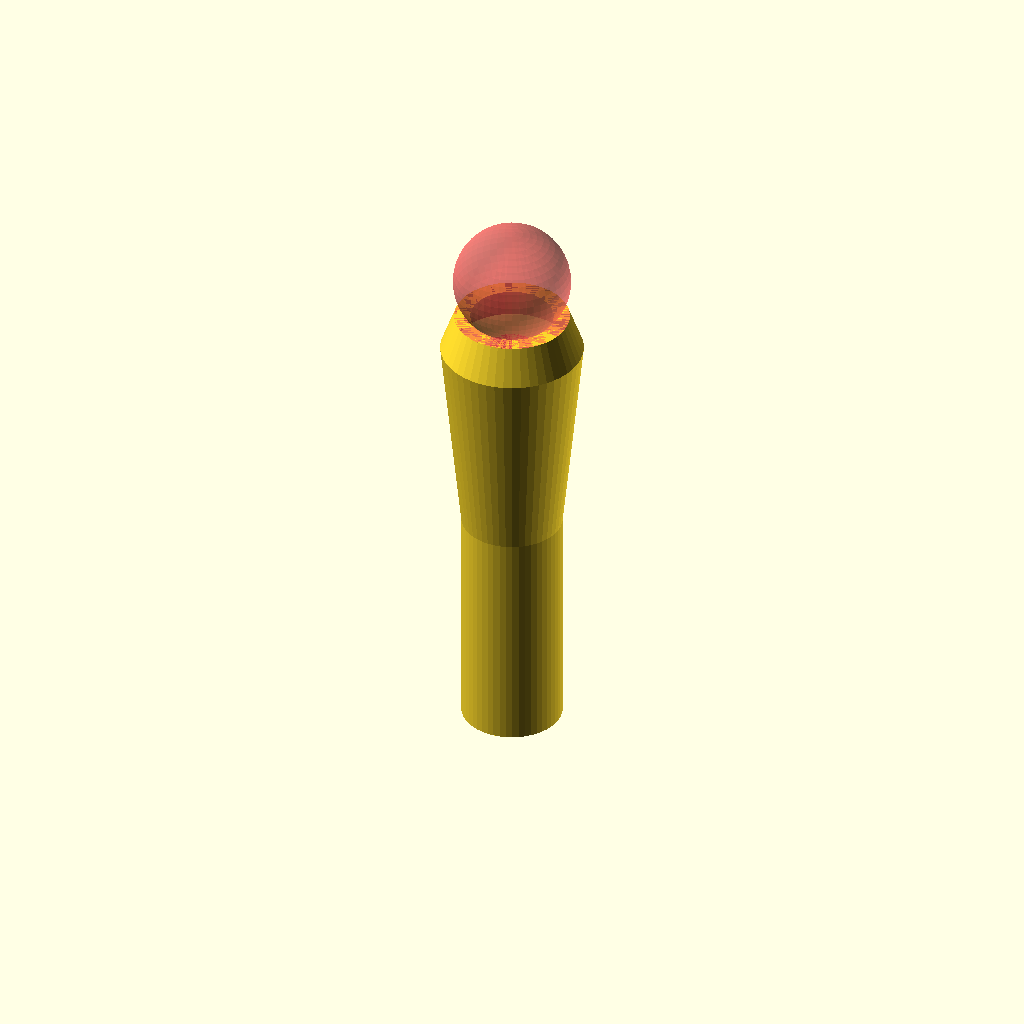
Cell 1 — every parameter at its default value.
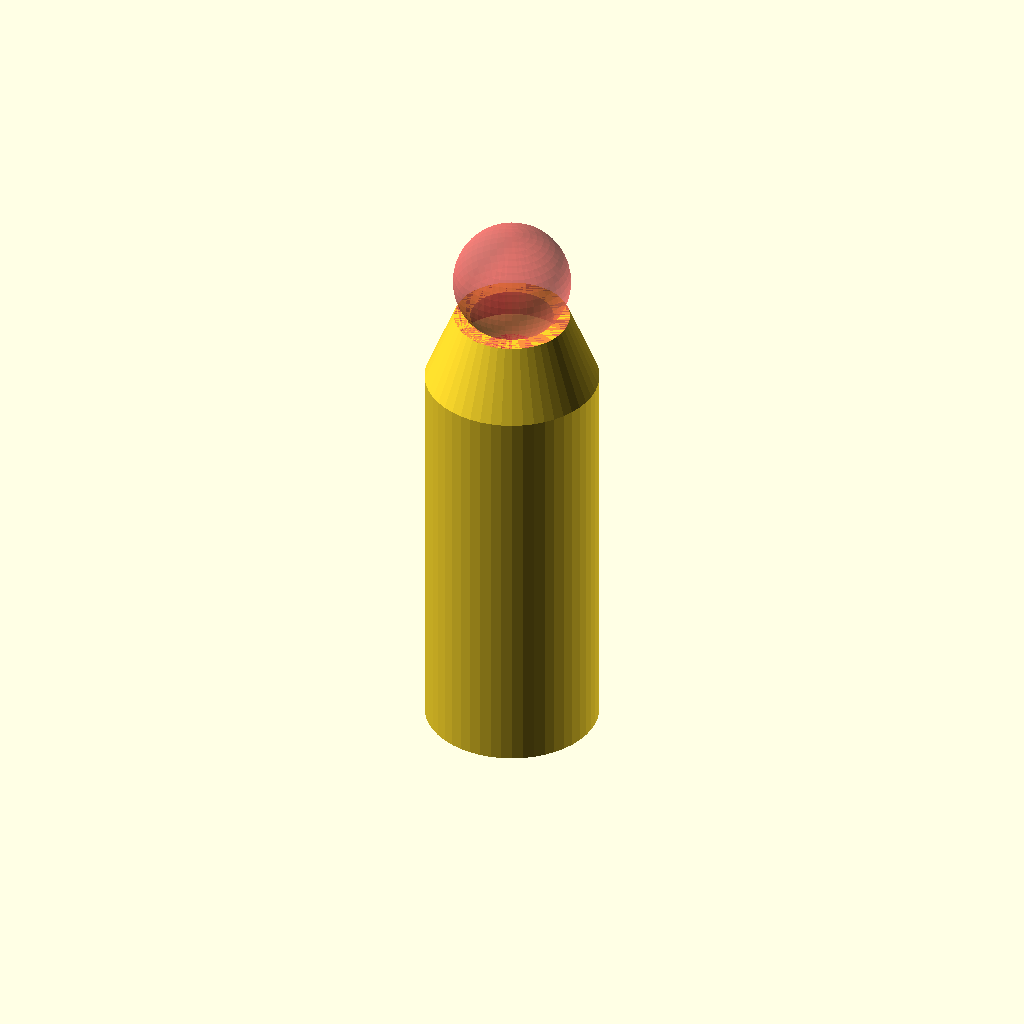
Cell 2 — ROD_DIA set to 12.7, the other parameters unchanged.
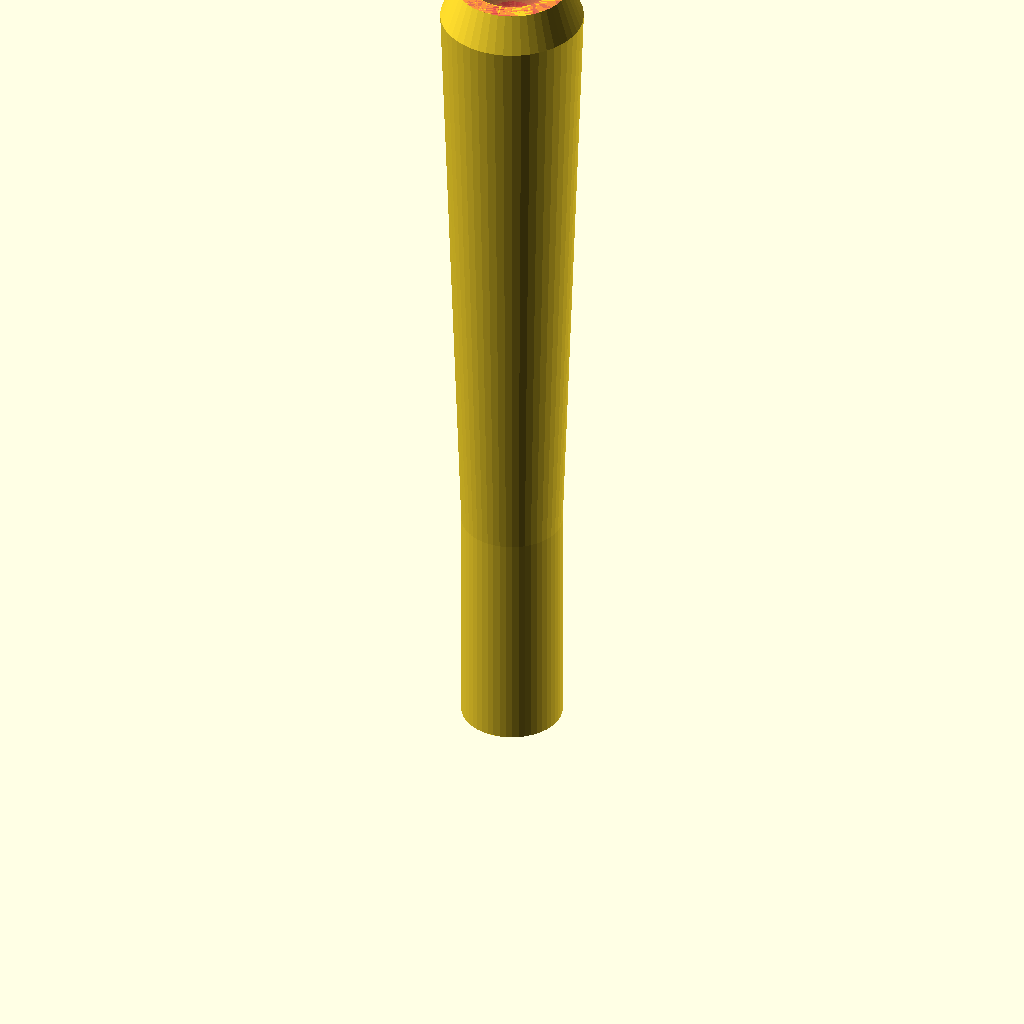
Cell 3 — ROD_SIDE_LENGTH set to 70, the other parameters unchanged.
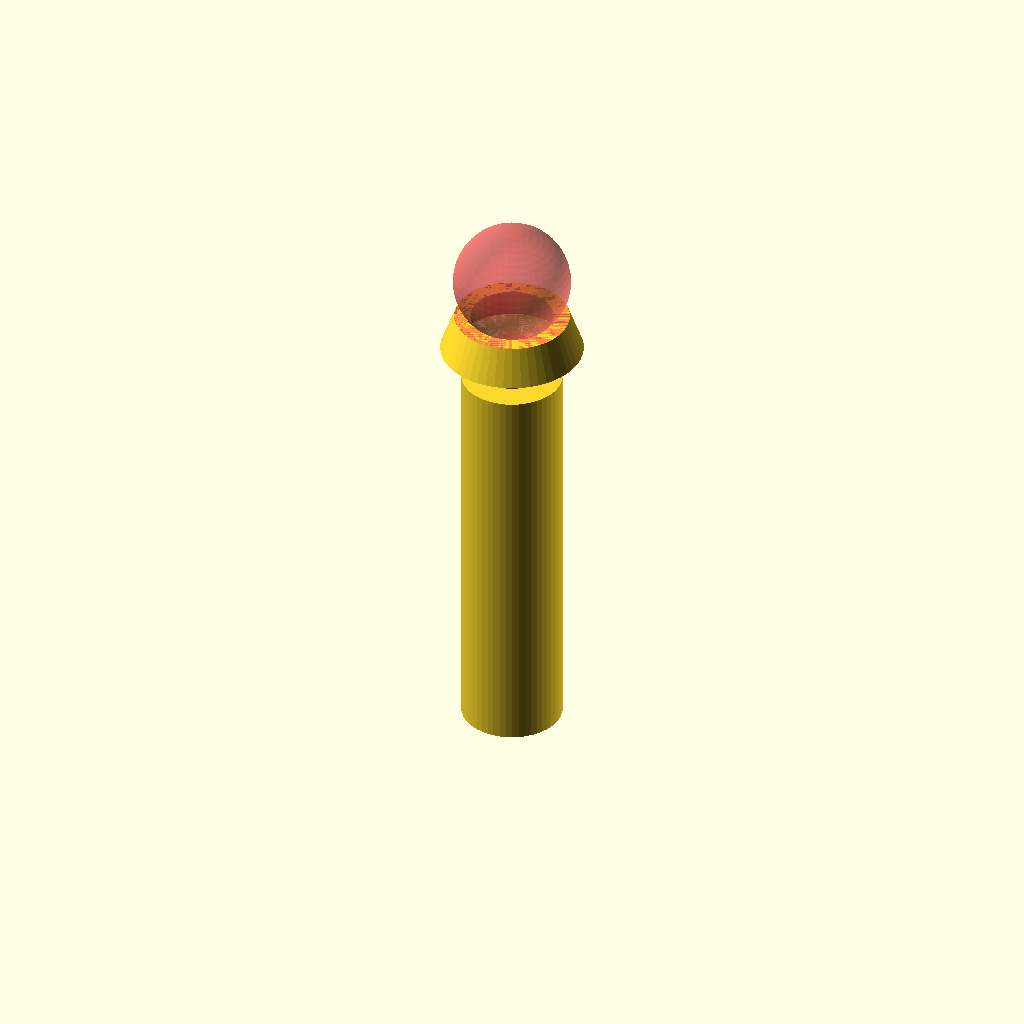
Cell 4 — ROD_SIDE_OFFSET set to 40, the other parameters unchanged.
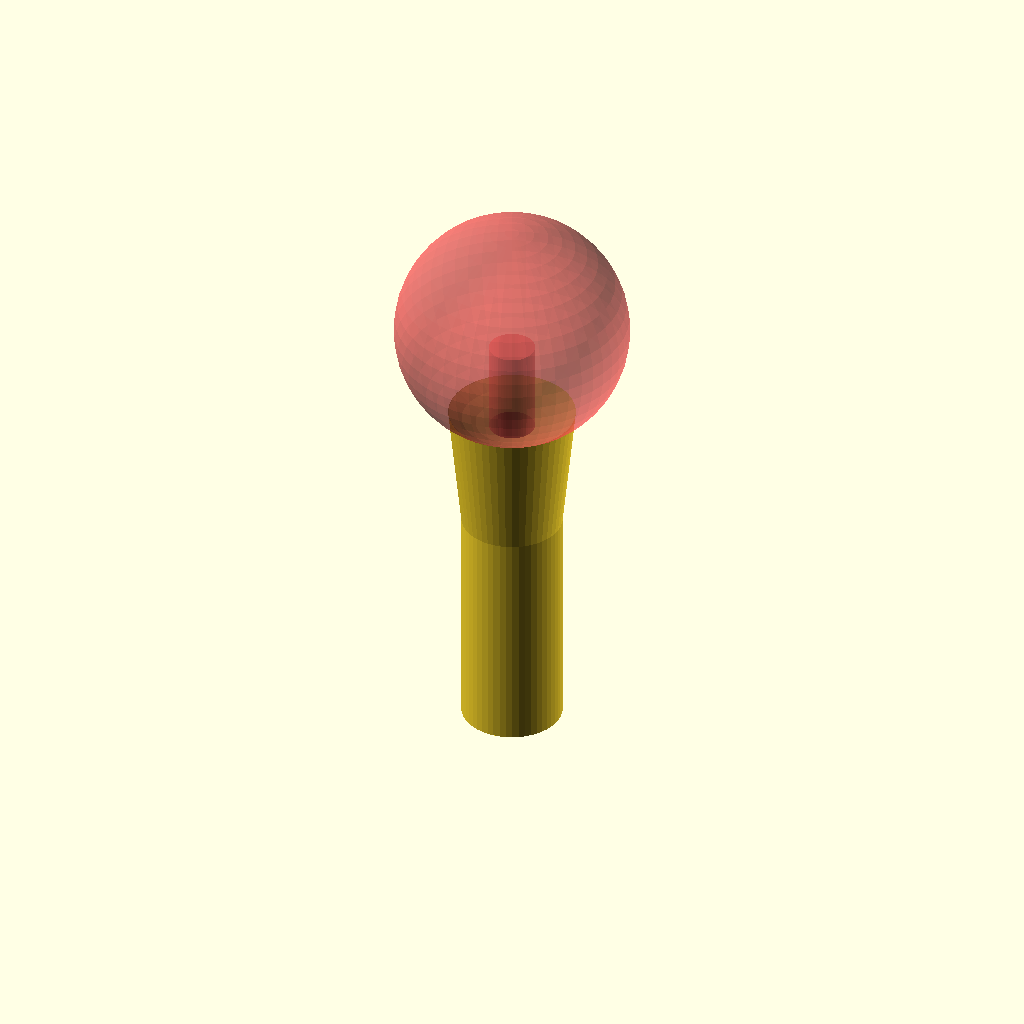
Cell 5 — BALL_DIA set to 20.4, the other parameters unchanged.
One fixed orthographic camera (rotation 55°, 0°, 25°; colour scheme Cornfield) for every cell.
Source of the model, 3d-printer-parts/magnetic-diagonal-rod-v2.scad:
ROD_DIA = 6.35;
ROD_SIDE_LENGTH = 35; // 25;
ROD_SIDE_OFFSET = 20; // 10;

BALL_DIA = 10.2;
BALL_SIDE_LENGTH = 15;
BALL_OFFSET = 26;

MAGNET_DIA = 10;
MAGNET_THICKNESS = 3.3;
MAGNET_OFFSET = 12;
MAGNET_HOLE_DIA = 4;

SPRING_HOLE = false;
SPRING_HOLE_DIA = 2;
SPRING_HOLE_THICKNESS = 2.5;
SPRING_HOLE_OFFSET = 5.5;

WALL_THICKNESS = 1.2;


$fn = 50;

difference() {
  union() {
    cylinder(d = ROD_DIA + 2 * WALL_THICKNESS, h = ROD_SIDE_LENGTH);

    if(SPRING_HOLE) {
      translate([SPRING_HOLE_OFFSET, 0, 0])
      cylinder(d = SPRING_HOLE_DIA + 2 * WALL_THICKNESS, h = SPRING_HOLE_THICKNESS);
    }

    hull() {
      translate([0, 0, ROD_SIDE_OFFSET])
      cylinder(d = ROD_DIA + 2 * WALL_THICKNESS, h = ROD_SIDE_LENGTH - ROD_SIDE_OFFSET);

      translate([0, 0, ROD_SIDE_LENGTH + BALL_SIDE_LENGTH - MAGNET_OFFSET])
      cylinder(d1 = MAGNET_DIA + 2 * WALL_THICKNESS, d2 = MAGNET_DIA, h = MAGNET_THICKNESS);
    }
  }

  #cylinder(d = MAGNET_HOLE_DIA, h = ROD_SIDE_LENGTH + BALL_SIDE_LENGTH - MAGNET_OFFSET);
  #cylinder(d = ROD_DIA, h = ROD_SIDE_LENGTH + BALL_SIDE_LENGTH - BALL_OFFSET - BALL_DIA/2);
  #translate([0, 0, ROD_SIDE_LENGTH + BALL_SIDE_LENGTH - BALL_OFFSET - BALL_DIA/2])
  cylinder(d1 = ROD_DIA, d2 = MAGNET_HOLE_DIA, h = 3);

  #translate([0, 0, ROD_SIDE_LENGTH + BALL_SIDE_LENGTH - BALL_DIA/2])
  sphere(d = BALL_DIA);

  if(SPRING_HOLE) {
    #translate([SPRING_HOLE_OFFSET, 0, 0])
    cylinder(d = SPRING_HOLE_DIA, h = SPRING_HOLE_THICKNESS);
  }

  #translate([0, 0, ROD_SIDE_LENGTH + BALL_SIDE_LENGTH - MAGNET_OFFSET])
  cylinder(d = MAGNET_DIA, h = MAGNET_THICKNESS);
}
Parameter table extracted from the source (name, type, default, range or options):
ROD_DIA: number, default 6.35
ROD_SIDE_LENGTH: number, default 35
ROD_SIDE_OFFSET: number, default 20
BALL_DIA: number, default 10.2
BALL_SIDE_LENGTH: number, default 15
BALL_OFFSET: number, default 26
MAGNET_DIA: number, default 10
MAGNET_THICKNESS: number, default 3.3
MAGNET_OFFSET: number, default 12
MAGNET_HOLE_DIA: number, default 4
SPRING_HOLE: bool, default false
SPRING_HOLE_DIA: number, default 2
SPRING_HOLE_THICKNESS: number, default 2.5
SPRING_HOLE_OFFSET: number, default 5.5
WALL_THICKNESS: number, default 1.2
